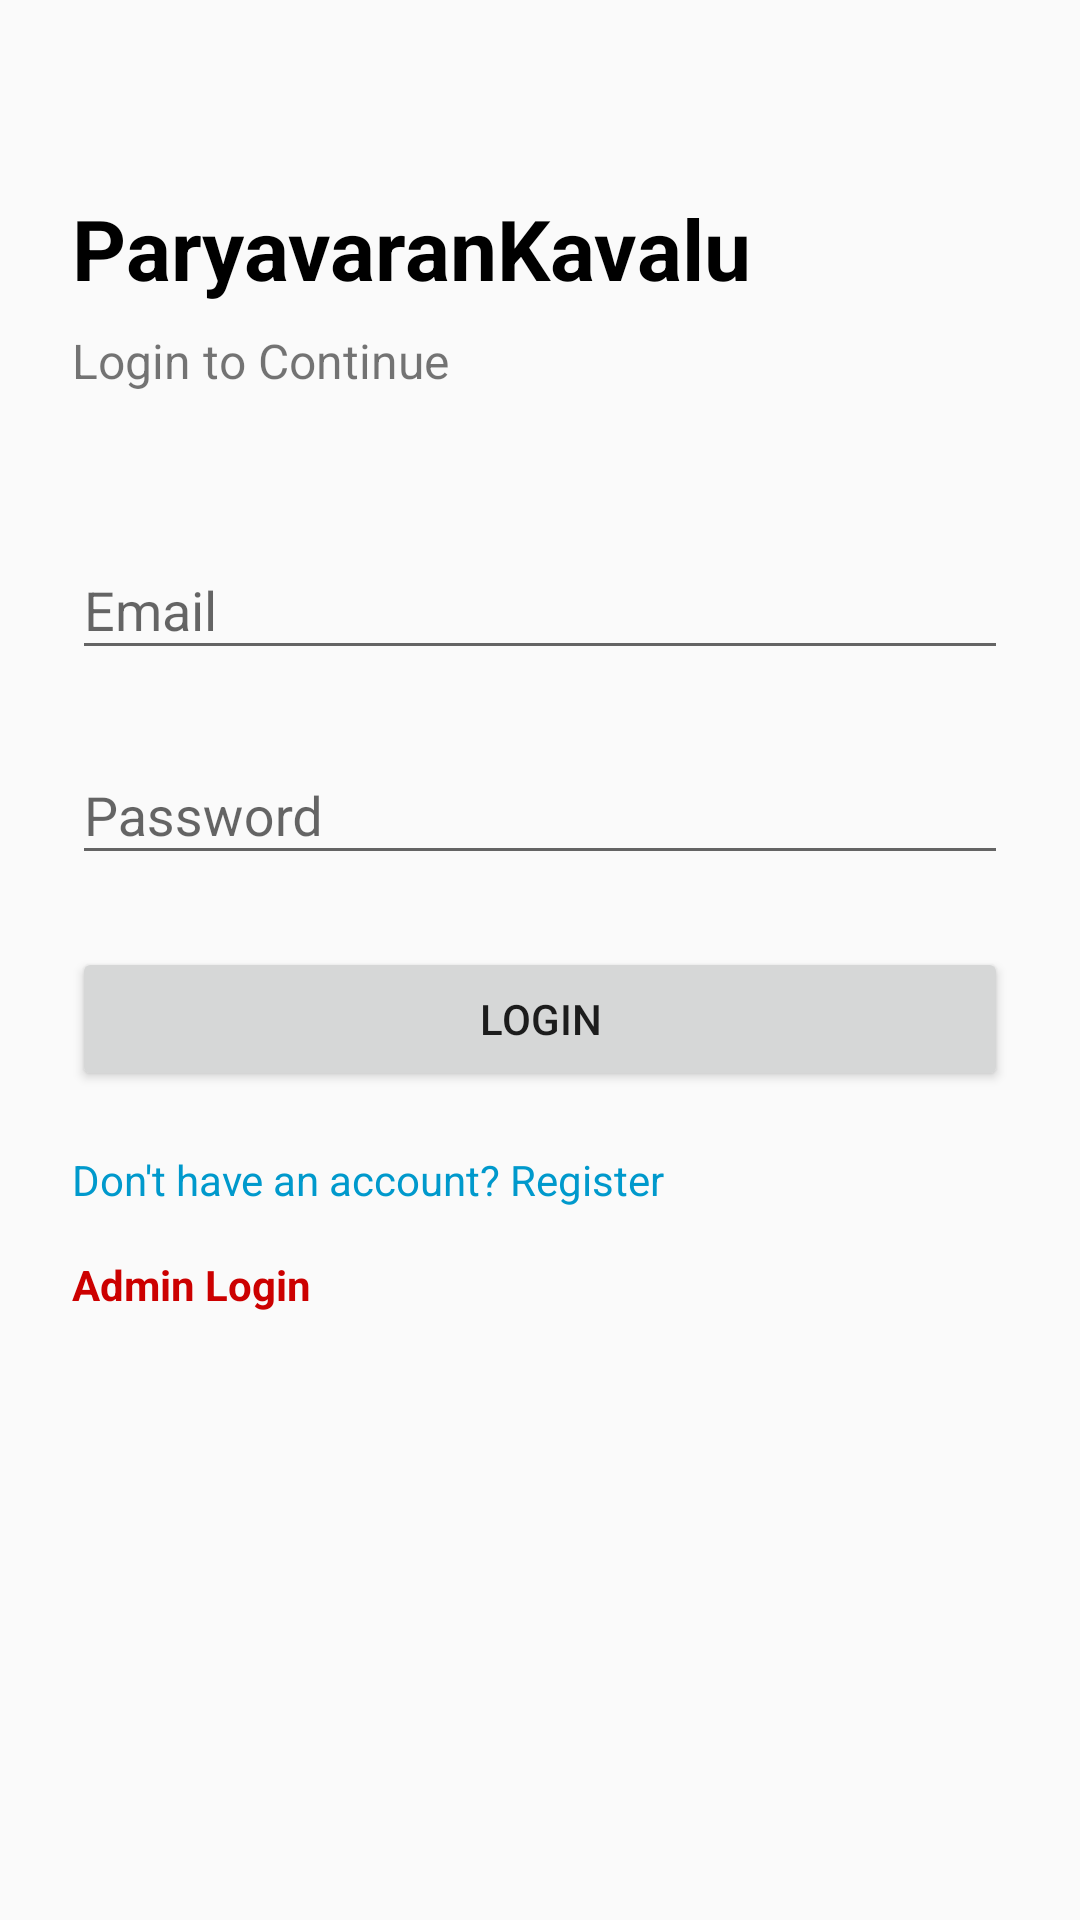

The Android layout XML behind this screen, and the referenced resources:
<!-- AndroidManifest.xml: application theme Theme.ParyavaranKavalu -->
<!-- res/layout/activity_login.xml -->
<?xml version="1.0" encoding="utf-8"?>
<ScrollView xmlns:android="http://schemas.android.com/apk/res/android"
    xmlns:app="http://schemas.android.com/apk/res-auto"
    android:layout_width="match_parent"
    android:layout_height="match_parent">

    <LinearLayout
        android:layout_width="match_parent"
        android:layout_height="wrap_content"
        android:orientation="vertical"
        android:padding="24dp">

        <TextView
            android:layout_width="wrap_content"
            android:layout_height="wrap_content"
            android:text="ParyavaranKavalu"
            android:textSize="28sp"
            android:textStyle="bold"
            android:textColor="@android:color/black"
            android:layout_marginTop="40dp"/>

        <TextView
            android:layout_width="wrap_content"
            android:layout_height="wrap_content"
            android:text="Login to Continue"
            android:textSize="16sp"
            android:layout_marginTop="8dp"/>

        <com.google.android.material.textfield.TextInputLayout
            android:layout_width="match_parent"
            android:layout_height="wrap_content"
            android:layout_marginTop="40dp">

            <com.google.android.material.textfield.TextInputEditText
                android:id="@+id/etEmail"
                android:layout_width="match_parent"
                android:layout_height="wrap_content"
                android:hint="Email"/>
        </com.google.android.material.textfield.TextInputLayout>

        <com.google.android.material.textfield.TextInputLayout
            android:layout_width="match_parent"
            android:layout_height="wrap_content"
            android:layout_marginTop="16dp">

            <com.google.android.material.textfield.TextInputEditText
                android:id="@+id/etPassword"
                android:layout_width="match_parent"
                android:layout_height="wrap_content"
                android:hint="Password"
                android:inputType="textPassword"/>
        </com.google.android.material.textfield.TextInputLayout>

        <Button
            android:id="@+id/btnLogin"
            android:layout_width="match_parent"
            android:layout_height="wrap_content"
            android:text="Login"
            android:layout_marginTop="24dp"/>

        <TextView
            android:id="@+id/tvRegister"
            android:layout_width="wrap_content"
            android:layout_height="wrap_content"
            android:text="Don't have an account? Register"
            android:textColor="@android:color/holo_blue_dark"
            android:layout_marginTop="20dp"/>

        <TextView
            android:id="@+id/tvAdminLogin"
            android:layout_width="wrap_content"
            android:layout_height="wrap_content"
            android:text="Admin Login"
            android:textColor="@android:color/holo_red_dark"
            android:textStyle="bold"
            android:layout_marginTop="16dp"/>

    </LinearLayout>

</ScrollView>
<!-- resources referenced by this layout -->
<resources>
  <style name="Theme.ParyavaranKavalu" parent="Theme.AppCompat.Light.DarkActionBar">
          <item name="colorPrimary">#4CAF50</item>
          <item name="colorPrimaryDark">#388E3C</item>
          <item name="colorAccent">#4CAF50</item>
      </style>
</resources>
